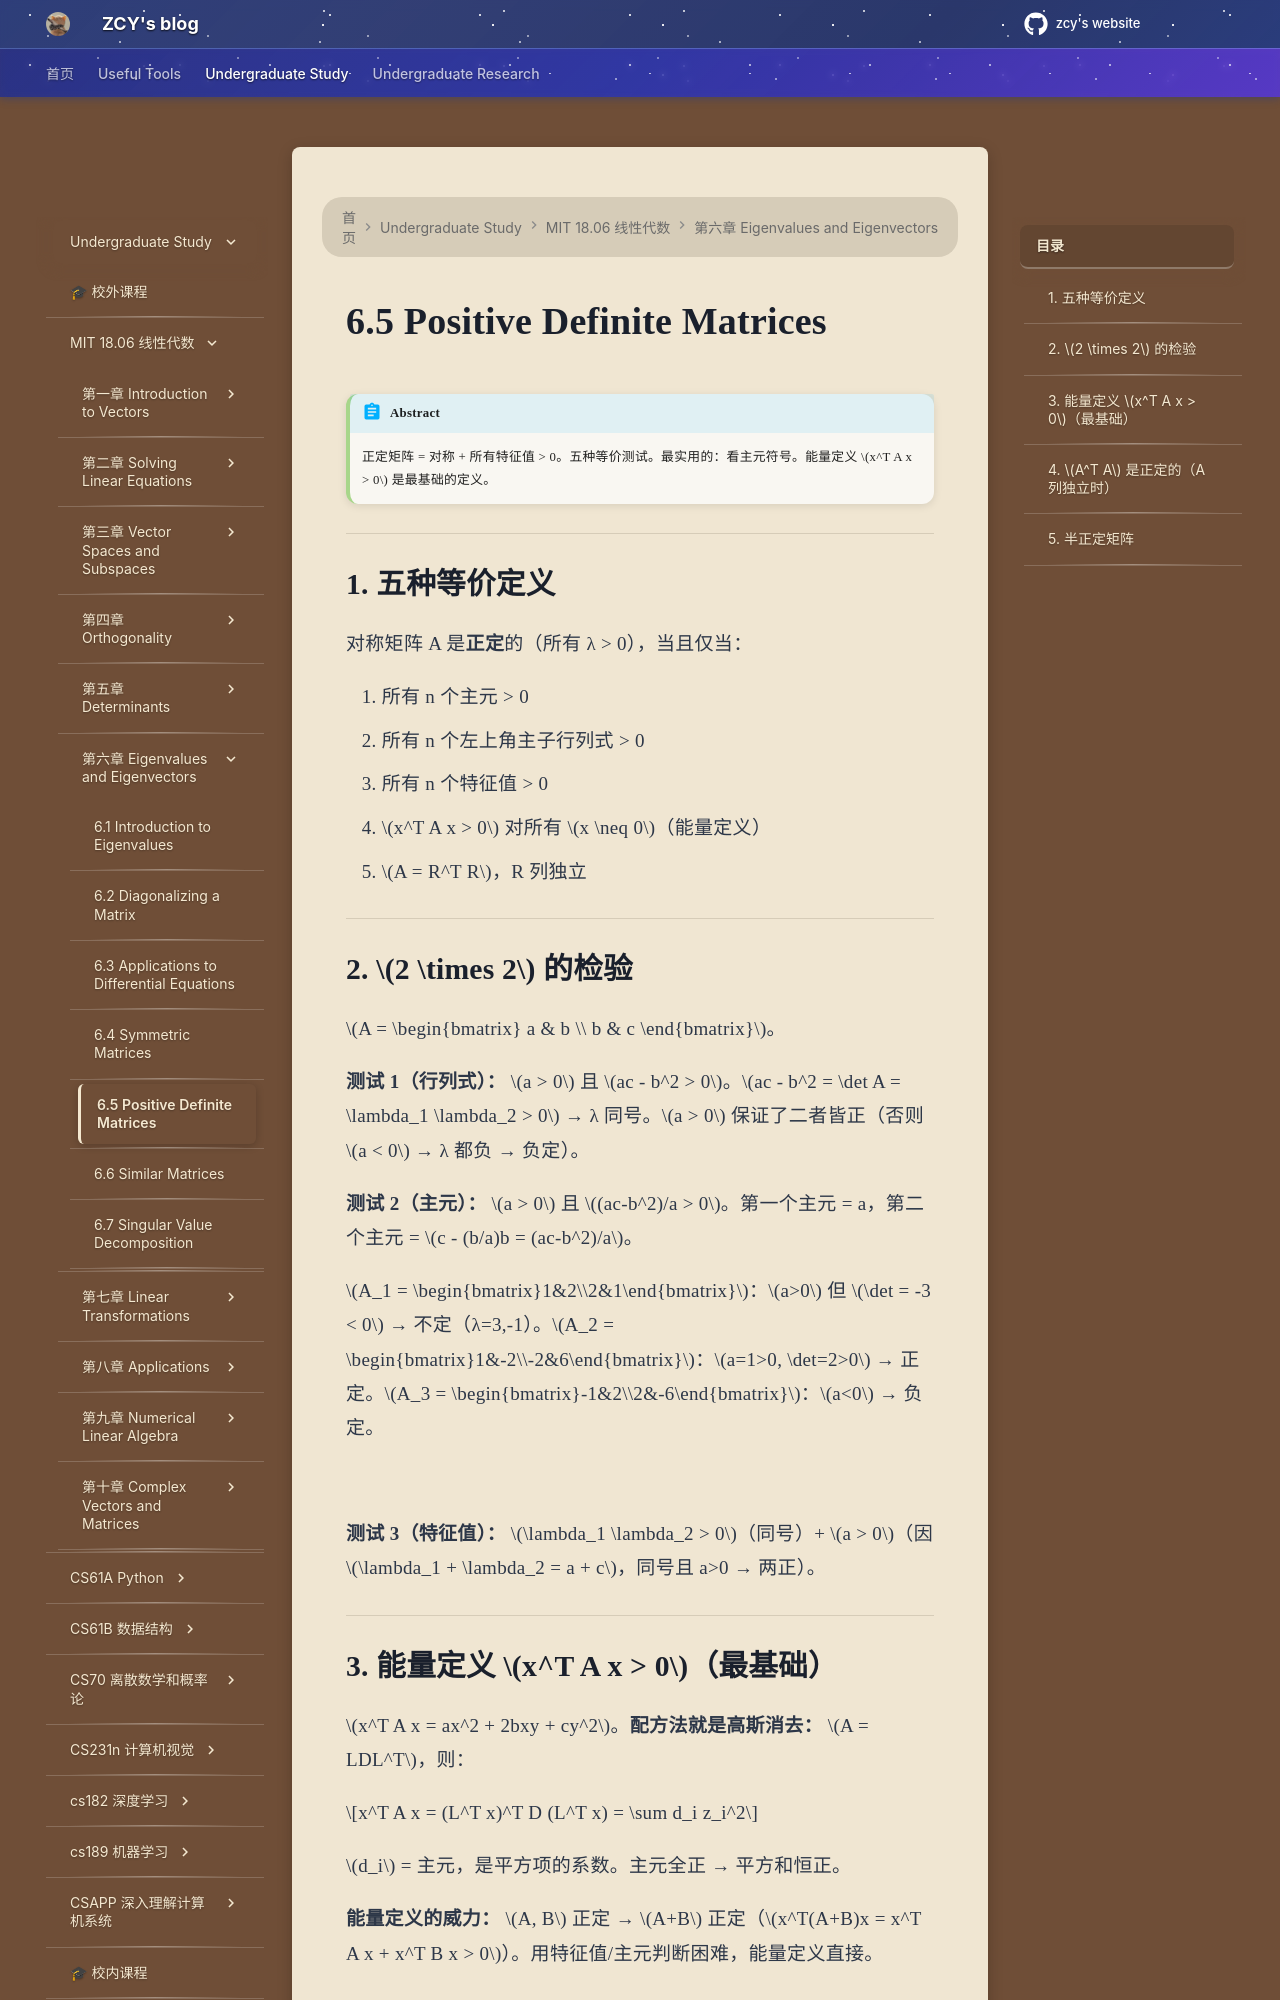

repository: mouchenmou/ZCY-s-website · page: 笔记本/mit 18.06 线性代数/第6章 Eigenvalues and Eigenvectors/6.5 Positive Definite Matrices/index.html · generator: mkdocs

!!! abstract
    正定矩阵 = 对称 + 所有特征值 > 0。五种等价测试。最实用的：看主元符号。能量定义 $x^T A x > 0$ 是最基础的定义。

---

## 1. 五种等价定义

对称矩阵 A 是**正定**的（所有 λ > 0），当且仅当：

1. 所有 n 个主元 > 0
2. 所有 n 个左上角主子行列式 > 0
3. 所有 n 个特征值 > 0
4. $x^T A x > 0$ 对所有 $x \neq 0$（能量定义）
5. $A = R^T R$，R 列独立

---

## 2. $2 \times 2$ 的检验

$A = \begin{bmatrix} a & b \\ b & c \end{bmatrix}$。

**测试 1（行列式）：** $a > 0$ 且 $ac - b^2 > 0$。$ac - b^2 = \det A = \lambda_1 \lambda_2 > 0$ → λ 同号。$a > 0$ 保证了二者皆正（否则 $a < 0$ → λ 都负 → 负定）。

**测试 2（主元）：** $a > 0$ 且 $(ac-b^2)/a > 0$。第一个主元 = a，第二个主元 = $c - (b/a)b = (ac-b^2)/a$。

$A_1 = \begin{bmatrix}1&2\\2&1\end{bmatrix}$：$a>0$ 但 $\det = -3 < 0$ → 不定（λ=3,-1）。$A_2 = \begin{bmatrix}1&-2\\-2&6\end{bmatrix}$：$a=1>0, \det=2>0$ → 正定。$A_3 = \begin{bmatrix}-1&2\\2&-6\end{bmatrix}$：$a<0$ → 负定。

![](附件/image-20210324172209305.png)

**测试 3（特征值）：** $\lambda_1 \lambda_2 > 0$（同号）+ $a > 0$（因 $\lambda_1 + \lambda_2 = a + c$，同号且 a>0 → 两正）。

---

## 3. 能量定义 $x^T A x > 0$（最基础）

$x^T A x = ax^2 + 2bxy + cy^2$。**配方法就是高斯消去：** $A = LDL^T$，则：

$$x^T A x = (L^T x)^T D (L^T x) = \sum d_i z_i^2$$

$d_i$ = 主元，是平方项的系数。主元全正 → 平方和恒正。

**能量定义的威力：** $A, B$ 正定 → $A+B$ 正定（$x^T(A+B)x = x^T A x + x^T B x > 0$）。用特征值/主元判断困难，能量定义直接。

---
